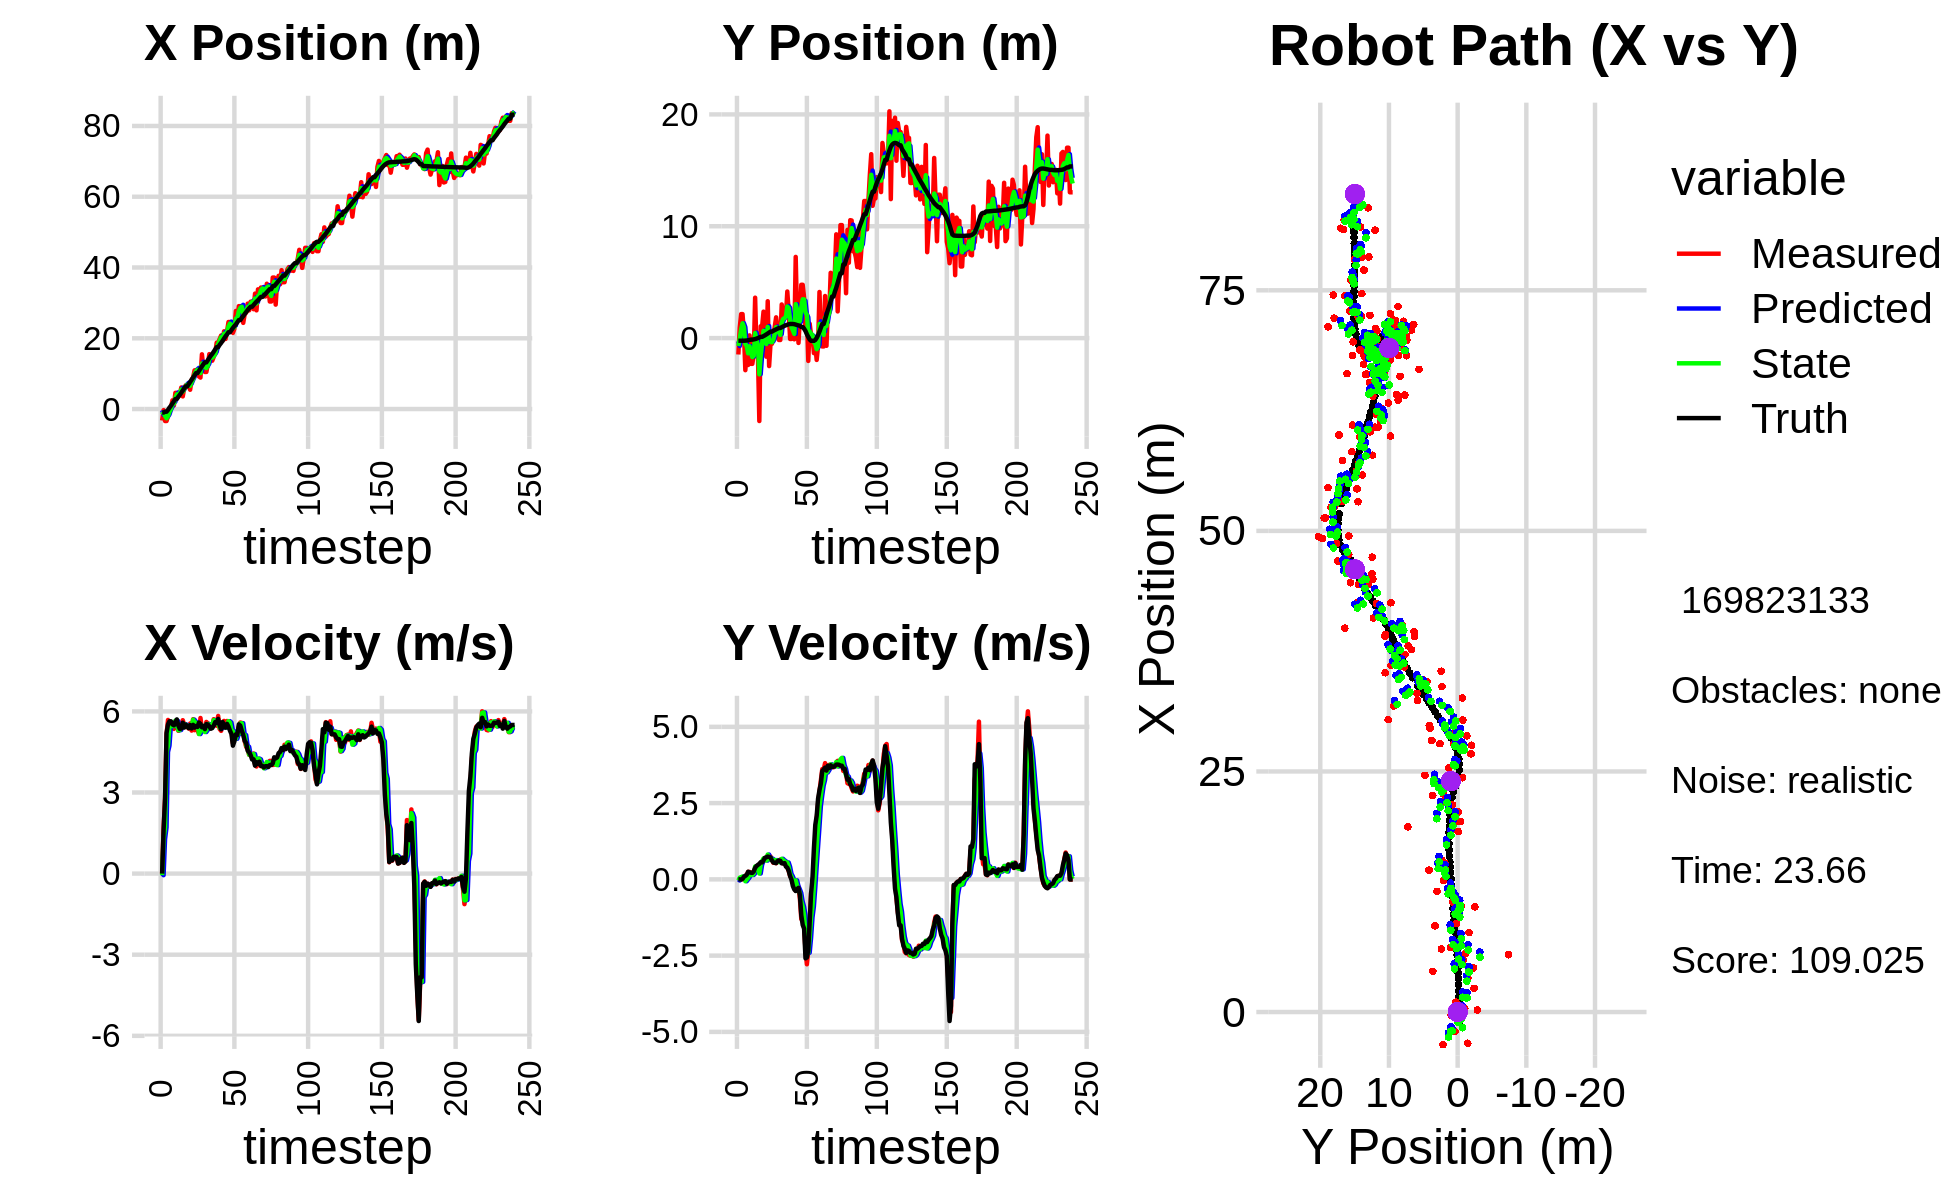

Data behind this chart, as committed beside it:
-7.306760549195414622e-01, -5.844852772831636845e-01, 0.000000000000000000e+00, 0.000000000000000000e+00, 0.000000000000000000e+00, 0.000000000000000000e+00, 0.000000000000000000e+00, 0.000000000000000000e+00, -3.460377740689771775e-01, -2.707933404884726447e-01, 0.000000000000000000e+00, 0.000000000000000000e+00, -9.967106578534946637e-01, -2.336662550097389490e-01, 0.000000000000000000e+00, 0.000000000000000000e+00, 0.000000000000000000e+00, -3.660716756712645292e-04
-3.240789532240312187e+00, -1.465546205616385267e+00, 0.000000000000000000e+00, 0.000000000000000000e+00, -3.460377740689771775e-01, -2.707933404884726447e-01, 0.000000000000000000e+00, 0.000000000000000000e+00, -1.631986745240524783e+00, -7.054978903263205980e-01, -5.841789898091505340e-02, -3.611323353848090723e-02, -9.967106578534946637e-01, -2.336662550097389490e-01, 0.000000000000000000e+00, 0.000000000000000000e+00, 0.000000000000000000e+00, -3.660716756712645292e-04
-3.138840192336258550e-01, 9.465410232388049572e-01, 1.677999772493933062e+00, 8.209113483901147321e-04, -1.637828535138616370e+00, -7.091092136801686596e-01, -5.841789898091505340e-02, -3.611323353848090723e-02, -1.042859739152696585e+00, -5.780293883571629987e-02, 1.280584126904818820e+00, 5.478479601815777755e-02, -9.821270704857534284e-01, -2.336667066245423918e-01, 1.600000000000000089e+00, 0.000000000000000000e+00, 1.600000023841857910e+00, -4.892201395705342293e-04
-3.383505225020126961e+00, 2.146782454366015003e+00, 2.763999402910378045e+00, -1.721426366541755357e-03, -9.148013264622146812e-01, -5.232445923390052073e-02, 1.280584126904818820e+00, 5.478479601815777755e-02, -1.940386795735395520e+00, 7.987769999347354988e-01, 1.709614456560325291e+00, 7.300573910461330418e-02, -7.463787787004447782e-01, -2.338396945046376518e-01, 2.799999999999999822e+00, -3.000000000000000062e-03, 2.799999952316284180e+00, 6.228026468306779861e-04
-3.383505225020126961e+00, 2.146782454366015003e+00, 5.154999671236065950e+00, 2.356412565150882259e-03, -1.769425350079362858e+00, 8.060775738451968486e-01, 1.709614456560325291e+00, 7.300573910461330418e-02, -2.607872232869237195e+00, 1.324423393496271029e+00, 4.500562178506205768e+00, 9.301777892735266229e-02, -7.463787787004447782e-01, -2.338396945046376518e-01, 5.200000000000000178e+00, 1.600000000000000033e-02, 5.199999809265136719e+00, -4.571120371110737324e-04
-2.013290047412266581e+00, 4.128555154820341411e-01, 5.683605506487054981e+00, 6.696730614222437539e-02, -2.157816015018616529e+00, 1.333725171389006370e+00, 4.500562178506205768e+00, 9.301777892735266229e-02, -1.990419259143299424e+00, 9.748577255864807611e-01, 4.732934044361856607e+00, 6.306371632231584645e-02, -2.262295485151030183e-01, -2.328648470716970509e-01, 5.519000000000000128e+00, 8.599999999999999312e-02, 5.519999980926513672e+00, -1.178199425339698792e-02
2.108485847991828921e-01, -2.865725053098792330e+00, 5.579660678527008422e+00, 1.222540465308363938e-01, -1.517125854707113808e+00, 9.811640972187123388e-01, 4.732934044361856607e+00, 6.306371632231584645e-02, -7.687717669732991865e-01, -5.087941352979423737e-01, 5.515815800662924318e+00, -6.123930923181468422e-02, 4.058581593829367895e-01, -2.248425609833026029e-01, 5.634999999999999787e+00, 1.130000000000000032e-01, 5.636000156402587891e+00, -2.190715447068214417e-02
3.865128760572643096e-01, -1.027386491419386205e+00, 5.575661928182880978e+00, 1.221664312727047536e-01, -2.171901869070067548e-01, -5.149180662211237935e-01, 5.515815800662924318e+00, -6.123930923181468422e-02, 6.855198982798360596e-02, -7.092211237816383740e-01, 5.513979676192155566e+00, 1.830781585870716599e-03, 9.458171133505437478e-01, -2.127125302796327999e-01, 5.634000000000000341e+00, 1.529999999999999971e-01, 5.636000156402587891e+00, -3.468734771013259888e-02
2.466696321958286031e+00, -2.403120063664035300e+00, 5.395421139629434926e+00, 2.454220309547772427e-01, 6.199499574471991625e-01, -7.090380456230512829e-01, 5.513979676192155566e+00, 1.830781585870716599e-03, 1.465112481359350571e+00, -1.360326409858667596e+00, 5.457145296434621429e+00, 5.649943295971475432e-02, 1.566598058449770958e+00, -1.901850935947727583e-01, 5.519000000000000128e+00, 2.500000000000000000e-01, 5.524000167846679688e+00, -4.545576125383377075e-02
1.023356199702288860e+00, 2.427786952367759210e-01, 5.352465334820883491e+00, 2.434680962044426800e-01, 2.010827011002812803e+00, -1.354676466562696024e+00, 5.457145296434621429e+00, 5.649943295971475432e-02, 1.539992721388872887e+00, -7.288724142083312652e-01, 5.455224512764725198e+00, 1.796389162127107197e-01, 2.199296116889290165e+00, -1.622697344338156489e-01, 5.485999999999999766e+00, 2.310000000000000109e-01, 5.491000175476074219e+00, -4.545576125383377075e-02
4.587311983463801646e+00, -2.299748272954312167e+00, 5.624454705676386723e+00, 2.261688929583550167e-01, 2.085515172665345585e+00, -7.109085225870601654e-01, 5.455224512764725198e+00, 1.796389162127107197e-01, 3.208796684076346661e+00, -1.326201534040526653e+00, 5.660357714303843935e+00, 1.443996603533170275e-01, 2.836842656779197558e+00, -1.368428181306867719e-01, 5.610000000000000320e+00, 2.169999999999999984e-01, 5.614999771118164062e+00, -4.019004851579666138e-02
4.587311983463801646e+00, -2.299748272954312167e+00, 5.570133516081486214e+00, 2.075747930556962328e-01, 3.774832455506730966e+00, -1.311761568005195056e+00, 5.660357714303843935e+00, 1.443996603533170275e-01, 4.140678821659808939e+00, -1.693990947839755012e+00, 5.637351263839855520e+00, 1.434910710054379535e-01, 2.836842656779197558e+00, -1.368428181306867719e-01, 5.703999999999999737e+00, 2.129999999999999949e-01, 5.708000183105468750e+00, -3.724844008684158325e-02
3.474486245128800554e+00, -1.445175060100638786e+00, 5.281836292416881129e+00, 2.336156585688216880e-01, 4.704413948043794313e+00, -1.679641840739211300e+00, 5.637351263839855520e+00, 1.434910710054379535e-01, 4.173479985623826494e+00, -1.586464484102430461e+00, 5.300760428226896970e+00, 1.940776025009283423e-01, 3.489338994361733892e+00, -1.118348916670298260e-01, 5.475999999999999979e+00, 2.590000000000000080e-01, 5.481999874114990234e+00, -4.420119896531105042e-02
4.227742627678432896e+00, 3.613771780205497386e+00, 5.348927868242885353e+00, 3.595724054395327829e-01, 4.703556028446516102e+00, -1.567056723852337630e+00, 5.300760428226896970e+00, 1.940776025009283423e-01, 4.488776048056717372e+00, 4.497522022228959138e-01, 5.313529308887190439e+00, 4.217765908452085766e-01, 4.017918706231285775e+00, -8.652414518442781699e-02, 5.350999999999999979e+00, 3.780000000000000027e-01, 5.364999771118164062e+00, -6.712228059768676758e-02
6.091900467825754006e+00, -1.127944544622232259e+00, 5.446615518521099375e+00, 4.355202095642389248e-01, 5.020128978945436415e+00, 4.919298613074167825e-01, 5.313529308887190439e+00, 4.217765908452085766e-01, 5.494421780563253144e+00, -1.364459525506710458e-01, 5.453908465814124362e+00, 3.728765194322209986e-01, 4.634322285719356671e+00, -4.442782756656214055e-02, 5.368000000000000327e+00, 4.369999999999999996e-01, 5.386000156402587891e+00, -7.979185134172439575e-02
3.574921131639964056e+00, -1.475193650220393948e+00, 5.674886529478073705e+00, 4.537731297843936029e-01, 6.039812627144665491e+00, -9.915830060744894314e-02, 5.453908465814124362e+00, 3.728765194322209986e-01, 4.923585653642556181e+00, -6.315495299078722757e-01, 5.515913557337568385e+00, 3.668253910618942126e-01, 5.254708409683882309e+00, 5.622355849964434660e-03, 5.583000000000000185e+00, 4.749999999999999778e-01, 5.603000164031982422e+00, -7.979185134172439575e-02
5.959963865716896514e+00, -7.412278712782724099e+00, 5.508790265140229181e+00, 4.838720235523389923e-01, 5.475177009376313464e+00, -5.948669908016828156e-01, 5.515913557337568385e+00, 3.668253910618942126e-01, 5.695166633717049898e+00, -3.238299277624068218e+00, 5.521112238092806379e+00, 1.921762124833126806e-01, 5.889199376731262703e+00, 6.187575974739246282e-02, 5.400999999999999801e+00, 5.100000000000000089e-01, 5.425000190734863281e+00, -8.761149644851684570e-02
6.709227950069078794e+00, 1.060078291788685734e+00, 5.459159437266174031e+00, 5.420100628082529237e-01, 6.247277857526330358e+00, -3.219081656375736955e+00, 5.521112238092806379e+00, 1.921762124833126806e-01, 6.452982794444809933e+00, -1.548318087355269546e+00, 5.506484559385000921e+00, 4.821175046833146571e-01, 6.410239339295064731e+00, 1.137065581058837316e-01, 5.512999999999999901e+00, 5.629999999999999449e-01, 5.541999816894531250e+00, -9.896021336317062378e-02
6.709227950069078794e+00, 1.060078291788685734e+00, 5.429551488567538442e+00, 5.662621661484396052e-01, 7.003631250383310025e+00, -1.500106336886938063e+00, 5.506484559385000921e+00, 4.821175046833146571e-01, 6.877675911181591495e+00, -5.041428724812067053e-01, 5.432914200646819403e+00, 6.056709604988154139e-01, 6.410239339295064731e+00, 1.137065581058837316e-01, 5.442000000000000171e+00, 5.570000000000000506e-01, 5.469999790191650391e+00, -1.039169430732727051e-01
6.555917620967971260e+00, 2.365291803564463891e+00, 5.367515505826224498e+00, 5.914205987986215218e-01, 7.420967331246273169e+00, -4.435757764313251750e-01, 5.432914200646819403e+00, 6.056709604988154139e-01, 7.005251354093367411e+00, 6.468529923361939771e-01, 5.433793308844161452e+00, 6.875909449848353061e-01, 7.040747761865991272e+00, 1.791791606054159991e-01, 5.378999999999999559e+00, 6.239999999999999991e-01, 5.414999961853027344e+00, -1.097424775362014771e-01
5.453331113163438992e+00, -8.089979601800717512e-01, 5.553927793451148176e+00, 6.930342210785532808e-01, 7.548630684977784000e+00, 7.156120868346774744e-01, 5.433793308844161452e+00, 6.875909449848353061e-01, 6.588451353524332532e+00, 1.238535853535915887e-01, 5.488724677651102724e+00, 6.399822738689973090e-01, 7.660628438438460641e+00, 2.484071550037255105e-01, 5.491999999999999993e+00, 7.079999999999999627e-01, 5.538000106811523438e+00, -1.241410523653030396e-01
8.262462323679200082e+00, -1.660712183464758906e+00, 5.290661245929179302e+00, 7.168172598996653822e-01, 7.137323821289442982e+00, 1.878518127404913418e-01, 5.488724677651102724e+00, 6.399822738689973090e-01, 7.628389950665344976e+00, -5.280412669805487624e-01, 5.446234447983027138e+00, 6.161055536285915402e-01, 8.289458394064167734e+00, 3.275856365973275341e-01, 5.368000000000000327e+00, 7.229999999999999760e-01, 5.416999816894531250e+00, -1.346672475337982178e-01
8.952073969257499542e+00, 3.297808885367131460e+00, 5.711270692065548715e+00, 7.778704123051819463e-01, 8.173013395463648578e+00, -4.664307116176896195e-01, 5.446234447983027138e+00, 6.161055536285915402e-01, 8.497752634081564338e+00, 9.990445701620991326e-01, 5.694270848864094070e+00, 8.130206767754599717e-01, 8.908305287362335179e+00, 4.112658494902842188e-01, 5.503000000000000114e+00, 7.479999999999999982e-01, 5.552999973297119141e+00, -1.353662610054016113e-01
1.092930209635204264e+01, -2.500822604343673650e+00, 5.304211779645433111e+00, 7.210743046295985392e-01, 9.067179718967974367e+00, 1.080346637839645130e+00, 5.694270848864094070e+00, 8.130206767754599717e-01, 9.866694712880830664e+00, -3.125597719581494349e-01, 5.614903784855589386e+00, 6.573259959307796718e-01, 9.536481023168825288e+00, 4.971484532009864399e-01, 5.400000000000000355e+00, 7.359999999999999876e-01, 5.449999809265136719e+00, -1.351154446601867676e-01
1.100408321620351693e+01, -5.084916363384431870e-01, 5.543014955666389909e+00, 7.535380977898635813e-01, 1.042818509136638916e+01, -2.468271723650714566e-01, 5.614903784855589386e+00, 6.573259959307796718e-01, 1.069675075678657628e+01, -3.460132667414184127e-01, 5.566105584962107500e+00, 6.927232976210684345e-01, 1.016019165559699644e+01, 5.805295702795948420e-01, 5.461000000000000298e+00, 7.179999999999999716e-01, 5.507999897003173828e+00, -1.351154446601867676e-01
1.100408321620351693e+01, -5.084916363384431870e-01, 5.303733302553376383e+00, 6.547882005754487311e-01, 1.125336131528278649e+01, -2.767409369793115692e-01, 5.566105584962107500e+00, 6.927232976210684345e-01, 1.108634114497357182e+01, -3.676836613489105066e-01, 5.530930376026074846e+00, 6.681207417770046453e-01, 1.016019165559699644e+01, 5.805295702795948420e-01, 5.426000000000000156e+00, 6.199999999999999956e-01, 5.460999965667724609e+00, -1.228364109992980957e-01
9.211497188246189793e+00, 1.691751473507268344e-01, 5.171546992441349744e+00, 5.432308177269514760e-01, 1.163943418257617957e+01, -3.008715871712100420e-01, 5.530930376026074846e+00, 6.681207417770046453e-01, 1.058110981259692096e+01, -1.214974165819664442e-01, 5.162261329210013905e+00, 6.264360749820677698e-01, 1.078475487265720822e+01, 6.547409878089963664e-01, 5.588000000000000078e+00, 5.570000000000000506e-01, 5.616000175476074219e+00, -1.046584248542785645e-01
8.891428113251285126e+00, 1.008442549616472617e+00, 5.756921990146992130e+00, 5.590208159498363250e-01, 1.109733594551792280e+01, -5.885380908375965892e-02, 5.162261329210013905e+00, 6.264360749820677698e-01, 1.018056389689727936e+01, 3.538727040480045272e-01, 5.275482814679367749e+00, 6.300568193793002481e-01, 1.142393219480931243e+01, 7.203243963944988559e-01, 5.540000000000000036e+00, 5.400000000000000355e-01, 5.566999912261962891e+00, -9.680062532424926758e-02
1.546791255502148488e+01, 1.857273458245998654e+00, 5.352959561206314554e+00, 5.286463344969715150e-01, 1.070811217836521578e+01, 4.168783859859345742e-01, 5.275482814679367749e+00, 6.300568193793002481e-01, 1.285427495143670384e+01, 9.735936463095684612e-01, 5.454532437391891087e+00, 6.304930899588020443e-01, 1.205810654234085888e+01, 7.819885002000299679e-01, 5.411999999999999922e+00, 5.340000000000000302e-01, 5.438000202178955078e+00, -9.843856841325759888e-02
1.143753552493973658e+01, 6.915182613254280408e-01, 5.356939939606117917e+00, 5.777011396685470812e-01, 1.339972819517589286e+01, 1.036642955305448588e+00, 5.454532437391891087e+00, 6.304930899588020443e-01, 1.246007906265311505e+01, 9.013091730703349791e-01, 5.464161492519115981e+00, 5.954468828049368501e-01, 1.268125069192867116e+01, 8.450372213482473249e-01, 5.456000000000000405e+00, 5.989999999999999769e-01, 5.487999916076660156e+00, -1.074264645576477051e-01
1.048150932827864246e+01, -1.694486149954988474e-01, 5.270706287348977170e+00, 6.109776607009674843e-01, 1.300649521190502611e+01, 9.608538613508286197e-01, 5.464161492519115981e+00, 5.954468828049368501e-01, 1.188634768541016662e+01, 5.223816455076178977e-01, 5.237021479978983152e+00, 5.659787674371418165e-01, 1.319907104996655889e+01, 9.029831882412218125e-01, 5.347000000000000419e+00, 6.179999999999999938e-01, 5.381999969482421875e+00, -1.154044345021247864e-01
1.048150932827864246e+01, -1.694486149954988474e-01, 5.610430938341116835e+00, 6.503583738785991830e-01, 1.241004983340806511e+01, 5.789795222513320905e-01, 5.237021479978983152e+00, 5.659787674371418165e-01, 1.158246979682250455e+01, 2.904963910586987330e-01, 5.314654487797390026e+00, 5.802482921052772857e-01, 1.319907104996655889e+01, 9.029831882412218125e-01, 5.530000000000000249e+00, 6.079999999999999849e-01, 5.381999969482421875e+00, -1.154044345021247864e-01
1.254431450413052396e+01, 3.007772922060814480e+00, 5.559034212361742000e+00, 5.970096494752124006e-01, 1.211393524560224400e+01, 3.485212202692264949e-01, 5.314654487797390026e+00, 5.802482921052772857e-01, 1.227864217937679570e+01, 1.381453168151865585e+00, 5.536752087984858406e+00, 6.737558392827532883e-01, 1.382351410383281198e+01, 9.740126119772362090e-01, 5.517000000000000348e+00, 5.260000000000000231e-01, 5.541999816894531250e+00, -1.069844439625740051e-01
1.552176559037149772e+01, 2.126106380864232648e+00, 5.515035742818589881e+00, 5.253383031580278750e-01, 1.283231738817528189e+01, 1.448828752080140836e+00, 5.536752087984858406e+00, 6.737558392827532883e-01, 1.408951094554828387e+01, 1.708076624167700119e+00, 5.500915744736942337e+00, 6.281098785510522697e-01, 1.445831596886471004e+01, 1.037975549006488363e+00, 5.448999999999999844e+00, 5.210000000000000187e-01, 5.473000049591064453e+00, -9.496910125017166138e-02
1.491333834897547916e+01, 1.821230947780483778e+00, 5.482026941955850496e+00, 5.545116138982782994e-01, 1.463960252002197748e+01, 1.770887612022805424e+00, 5.500915744736942337e+00, 6.281098785510522697e-01, 1.476599193643887098e+01, 1.788588828836910283e+00, 5.490966154844459268e+00, 5.962521305123107407e-01, 1.508532249973501749e+01, 1.098533271597058603e+00, 5.357999999999999652e+00, 5.330000000000000293e-01, 5.385000228881835938e+00, -1.008079648017883301e-01
1.366519439275284498e+01, 2.041059254187689298e+00, 5.443758100707984049e+00, 4.813776155596217188e-01, 1.531508855192331708e+01, 1.848214041888141423e+00, 5.490966154844459268e+00, 5.962521305123107407e-01, 1.453076095958331670e+01, 1.920208246449141232e+00, 5.504187107533368817e+00, 5.502553048581362294e-01, 1.559777367125084524e+01, 1.148899316218745303e+00, 5.383000000000000007e+00, 4.189999999999999836e-01, 5.399000167846679688e+00, -8.819803595542907715e-02
1.474664103977818463e+01, 4.166346668485605420e+00, 5.712026277516965678e+00, 3.997872969161635481e-01, 1.508117967033665430e+01, 1.975233776934954832e+00, 5.504187107533368817e+00, 5.502553048581362294e-01, 1.490285180935597076e+01, 2.822212628405265544e+00, 5.676636668236326955e+00, 5.524963511278291328e-01, 1.621718704738936978e+01, 1.198380111714053120e+00, 5.474000000000000199e+00, 3.840000000000000080e-01, 5.486999988555908203e+00, -6.987649947404861450e-02
1.583111906098982935e+01, 2.373668669386768126e+00, 5.546141185289032549e+00, 2.759105947196807684e-01, 1.547051547617960310e+01, 2.877462263518048680e+00, 5.676636668236326955e+00, 5.524963511278291328e-01, 1.561152445939910116e+01, 2.674907330506028025e+00, 5.653339885565753065e+00, 4.105648849747170481e-01, 1.685109627312847280e+01, 1.237811922696036016e+00, 5.604000000000000092e+00, 2.800000000000000266e-01, 5.611000061035156250e+00, -4.970723018050193787e-02
1.875714337855465885e+01, -7.596063683136321243e-02, 5.468956165990841889e+00, 1.068464279583235255e-01, 1.617685844795567718e+01, 2.715963819003499591e+00, 5.653339885565753065e+00, 4.105648849747170481e-01, 1.737014102162087070e+01, 1.624309733731982064e+00, 5.554047627535992682e+00, 1.824012663821918123e-01, 1.749343597897517100e+01, 1.262723325230128424e+00, 5.573000000000000398e+00, 1.079999999999999988e-01, 5.573999881744384766e+00, -1.953441090881824493e-02
1.875714337855465885e+01, -7.596063683136321243e-02, 5.831887301864536077e+00, 1.139369758226682350e-01, 1.792554578437447077e+01, 1.642549860370201342e+00, 5.554047627535992682e+00, 1.824012663821918123e-01, 1.837691572891690583e+01, 9.735708124301545308e-01, 5.584159639165593880e+00, 9.593436525211894439e-02, 1.749343597897517100e+01, 1.262723325230128424e+00, 5.722999999999999865e+00, -1.400000000000000029e-02, 5.723000049591064453e+00, -1.953441090881824493e-02
1.979486310502997881e+01, 2.712275978202260962e-01, 5.351667413721610700e+00, -1.194430786470174893e-01, 1.893533169283346496e+01, 9.831642489553664710e-01, 5.584159639165593880e+00, 9.593436525211894439e-02, 1.935572152974997451e+01, 7.013331384046700423e-01, 5.402642341891349176e+00, -2.496297824838242252e-02, 1.814593994657997555e+01, 1.263507961307232197e+00, 5.487000000000000099e+00, -2.210000000000000020e-01, 5.491000175476074219e+00, 2.231514826416969299e-02
2.078279173417060477e+01, -1.069492114372643105e-01, 5.280538653558865647e+00, -2.613090585712133929e-01, 1.989598576393910889e+01, 6.988368405798317529e-01, 5.402642341891349176e+00, -2.496297824838242252e-02, 2.028531955604676540e+01, 3.800364218842574027e-01, 5.374164679273038203e+00, -1.583593827251435215e-01, 1.867581665581363026e+01, 1.245228766732399794e+00, 5.338000000000000078e+00, -3.320000000000000173e-01, 5.348000049591064453e+00, 4.944496974349021912e-02
1.925122397824324949e+01, 7.259921430260769526e+00, 5.561566363983173389e+00, -3.720944244373950993e-01, 2.082273602397406975e+01, 3.642004836117430644e-01, 5.374164679273038203e+00, -1.583593827251435215e-01, 2.008531045272618343e+01, 3.036282068937402823e+00, 5.499815662177875986e+00, -3.325986516992116004e-02, 1.929121315513456736e+01, 1.209858774116440605e+00, 5.607999999999999652e+00, -3.820000000000000062e-01, 5.620999813079833984e+00, 6.680504977703094482e-02
2.197289860277442486e+01, 1.762581287382238848e+00, 5.647564448480306254e+00, -3.595773819245676739e-01, 2.063529201894397147e+01, 3.032956082420410926e+00, 5.499815662177875986e+00, -3.325986516992116004e-02, 2.129664115061342855e+01, 2.531508896984853596e+00, 5.504892006365328605e+00, -2.225343257330741897e-01, 1.993206703731755525e+01, 1.166483520901969051e+00, 5.416000000000000369e+00, -3.210000000000000075e-01, 5.425000190734863281e+00, 6.358363479375839233e-02
1.980095261405616469e+01, -4.311509138407309538e-01, 5.444686755078157248e+00, -2.405910639789127226e-01, 2.184713035124996239e+01, 2.509255464411546122e+00, 5.504892006365328605e+00, -2.225343257330741897e-01, 2.092794447940918090e+01, 1.367111935806893053e+00, 5.404504654561849364e+00, -3.255218264691554508e-01, 2.055325615431676312e+01, 1.134766219872824555e+00, 5.399000000000000021e+00, -2.790000000000000258e-01, 5.406000137329101562e+00, 4.415950179100036621e-02
2.193860626269913539e+01, 1.870920121451758567e+00, 5.644947743165411147e+00, -6.300500193306223240e-01, 2.146839494486536637e+01, 1.334559753159977546e+00, 5.404504654561849364e+00, -3.255218264691554508e-01, 2.174367311304858674e+01, 1.535174557391491668e+00, 5.433548266361563073e+00, -4.466884569059095256e-01, 2.107534420555977306e+01, 1.100609897397235803e+00, 5.538000000000000256e+00, -5.110000000000000098e-01, 5.560999870300292969e+00, 1.111530438065528870e-01
2.460210120672195089e+01, 4.768202184675105038e+00, 5.607848942579199303e+00, -1.301951952198683760e+00, 2.228702793968474438e+01, 1.490505711700900626e+00, 5.433548266361563073e+00, -4.466884569059095256e-01, 2.331237364900765385e+01, 2.741699288148063740e+00, 5.639287929169490177e+00, -7.299310073233589158e-01, 2.170558846018957411e+01, 9.962710130537190123e-01, 5.437000000000000277e+00, -1.179999999999999938e+00, 5.564000129699707031e+00, 2.281246036291122437e-01
2.460210120672195089e+01, 4.768202184675105038e+00, 5.355559225750301522e+00, -1.243378853545643814e+00, 2.387630244192460438e+01, 2.668706187415727626e+00, 5.639287929169490177e+00, -7.299310073233589158e-01, 2.415256099769196751e+01, 3.471008728362949380e+00, 5.589413151636608568e+00, -8.957180531177237892e-01, 2.170558846018957411e+01, 9.962710130537190123e-01, 5.288999999999999702e+00, -1.493000000000000105e+00, 5.495999813079833984e+00, 2.281246036291122437e-01
2.249784070251316948e+01, 3.625900387481419962e+00, 5.321370546020701475e+00, -1.537379878974709069e+00, 2.471150231285562882e+01, 3.381436923051177157e+00, 5.589413151636608568e+00, -8.957180531177237892e-01, 2.374530147448891171e+01, 3.460256252184858994e+00, 5.304689974667316399e+00, -1.179593522439135400e+00, 2.231915390552115497e+01, 8.370002493675772204e-01, 5.166000000000000369e+00, -1.614999999999999991e+00, 5.413000106811523438e+00, 2.812486886978149414e-01
2.153343725222485361e+01, 7.446834507315319707e-01, 4.825924921768818265e+00, -2.327790910666008184e+00, 2.427577047195564219e+01, 3.342296899940945476e+00, 5.304689974667316399e+00, -1.179593522439135400e+00, 2.287722342688064003e+01, 2.304890694964229603e+00, 5.268947357048819669e+00, -1.785319170716830328e+00, 2.290835773977630652e+01, 6.366736290455313751e-01, 4.732999999999999652e+00, -2.588000000000000078e+00, 5.394000053405761719e+00, 4.494291841983795166e-01
2.267632460586934684e+01, 2.101008652932053522e+00, 4.994778643910363414e+00, -2.783470775257759211e+00, 2.340411816258552236e+01, 2.126358777892546570e+00, 5.268947357048819669e+00, -1.785319170716830328e+00, 2.311259783105471755e+01, 2.091470645212055945e+00, 5.013859523747350444e+00, -2.239974689663136509e+00, 2.345507061539723992e+01, 3.412375444873234076e-01, 4.892999999999999794e+00, -2.559000000000000163e+00, 5.521999835968017578e+00, 5.084123015403747559e-01
2.772236907506349368e+01, -2.038080276129738078e+00, 5.179916017551533969e+00, -2.325543753162933935e+00, 2.361398378342945392e+01, 1.867473176245742383e+00, 5.013859523747350444e+00, -2.239974689663136509e+00, 2.558300297534044532e+01, 3.488886665341959237e-01, 4.987715905834415153e+00, -2.404727135833463425e+00, 2.392636120334445593e+01, 9.656637876815522825e-02, 5.152999999999999581e+00, -2.311999999999999833e+00, 5.647999763488769531e+00, 4.219836890697479248e-01
2.537208038609357530e+01, 1.284930176223732845e+00, 5.212234399681469732e+00, -1.407769645640090328e+00, 2.608177456592388666e+01, 1.084159529508495756e-01, 4.987715905834415153e+00, -2.404727135833463425e+00, 2.572835695107449183e+01, 5.902447596069493319e-01, 5.165889663126597142e+00, -1.913520679210056974e+00, 2.452113258893449199e+01, -1.266471675043632505e-01, 5.126000000000000334e+00, -1.383000000000000007e+00, 5.309000015258789062e+00, 2.637952268123626709e-01
2.908331716060566663e+01, 2.602865291392852387e-01, 5.436606561534050641e+00, -4.475860394583053292e-01, 2.624494591738715243e+01, 3.988926916859436567e-01, 5.165889663126597142e+00, -1.913520679210056974e+00, 2.764188101443162893e+01, 3.818594370843022001e-01, 5.170349113155815246e+00, -1.251490016803504357e+00, 2.513196194170503972e+01, -2.432129778663539577e-01, 5.520999999999999908e+00, -4.530000000000000138e-01, 5.539999961853027344e+00, 8.214294910430908203e-02
2.908331716060566663e+01, 2.602865291392852387e-01, 5.590087580209122997e+00, -4.602218556615322864e-01, 2.815891592574720903e+01, 2.567104354039517755e-01, 5.170349113155815246e+00, -1.251490016803504357e+00, 2.851838238636621270e+01, 2.779534636257649516e-01, 5.556437950987180407e+00, -8.916076151598422150e-01, 2.513196194170503972e+01, -2.432129778663539577e-01, 5.472999999999999865e+00, 6.300000000000000044e-02, 5.473000049591064453e+00, 8.214294910430908203e-02
2.870173275470935081e+01, -1.341421226559661228e+00, 5.575464434275795966e+00, 5.746490719904220335e-01, 2.907402618146493012e+01, 1.887927021097807190e-01, 5.556437950987180407e+00, -8.916076151598422150e-01, 2.890349465626131220e+01, -3.685620877599109502e-01, 5.563731599076055190e+00, -2.742700587347636221e-01, 2.576226532486880672e+01, -2.460837171843810456e-01, 5.293000000000000149e+00, 1.002000000000000002e+00, 5.387000083923339844e+00, -1.027048304677009583e-01
2.435037267244933901e+01, -7.328878504949974948e-01, 5.228412612905414925e+00, 1.272345472268858968e+00, 2.945986781616891648e+01, -3.959890936333873013e-01, 5.563731599076055190e+00, -2.742700587347636221e-01, 2.719121428533458840e+01, -4.879912556674616542e-01, 5.152408277837925432e+00, 4.180720331643854593e-01, 2.627224266563869648e+01, -1.644387704573679609e-01, 5.131999999999999673e+00, 1.786999999999999922e+00, 5.434999942779541016e+00, -2.387121468782424927e-01
2.682453895727042692e+01, -1.950033694740087142e+00, 4.895766165301991713e+00, 1.958570948532844636e+00, 2.770645511311838050e+01, -4.461840523510230971e-01, 5.152408277837925432e+00, 4.180720331643854593e-01, 2.723158859728226133e+01, -9.914393575652900026e-01, 5.126120639327401030e+00, 1.070016271468613445e+00, 2.686698830197288501e+01, 1.910623844660193360e-02, 4.908999999999999808e+00, 2.081999999999999851e+00, 5.333000183105468750e+00, -3.805529475212097168e-01
2.724363066306382564e+01, -6.882150186625068944e-01, 4.686705125997526977e+00, 2.491918937962371849e+00, 2.774420066121500028e+01, -8.844377304184286581e-01, 5.126120639327401030e+00, 1.070016271468613445e+00, 2.758037141245154444e+01, -7.725703116903391843e-01, 4.732903239037715259e+00, 1.722833399681452216e+00, 2.742621719841295658e+01, 2.746500370286747428e-01, 4.828000000000000291e+00, 2.649999999999999911e+00, 5.507999897003173828e+00, -4.886844754219055176e-01
2.978743028666056958e+01, 4.123592614668326384e+00, 4.608017195722614368e+00, 2.880023209933769923e+00, 2.805366173635531624e+01, -6.002869717221939183e-01, 4.732903239037715259e+00, 1.722833399681452216e+00, 2.883920609803745805e+01, 1.262923903953778515e+00, 4.693695519794505167e+00, 2.401188493512609767e+00, 2.797218906872221567e+01, 5.862224090955010514e-01, 4.551000000000000156e+00, 2.924999999999999822e+00, 5.409999847412109375e+00, -5.586012601852416992e-01
2.789243525311735183e+01, 5.482265947277531470e-01, 4.394507637233601827e+00, 3.250455276117982795e+00, 2.930857565001690901e+01, 1.503042753305039447e+00, 4.693695519794505167e+00, 2.401188493512609767e+00, 2.870966113065307113e+01, 1.153619611905307263e+00, 4.400645211487339559e+00, 2.756552825270782492e+00, 2.849091351069214895e+01, 9.346657977481158674e-01, 4.485999999999999766e+00, 3.145000000000000018e+00, 5.479000091552734375e+00, -6.368526220321655273e-01
... 180 more rows
